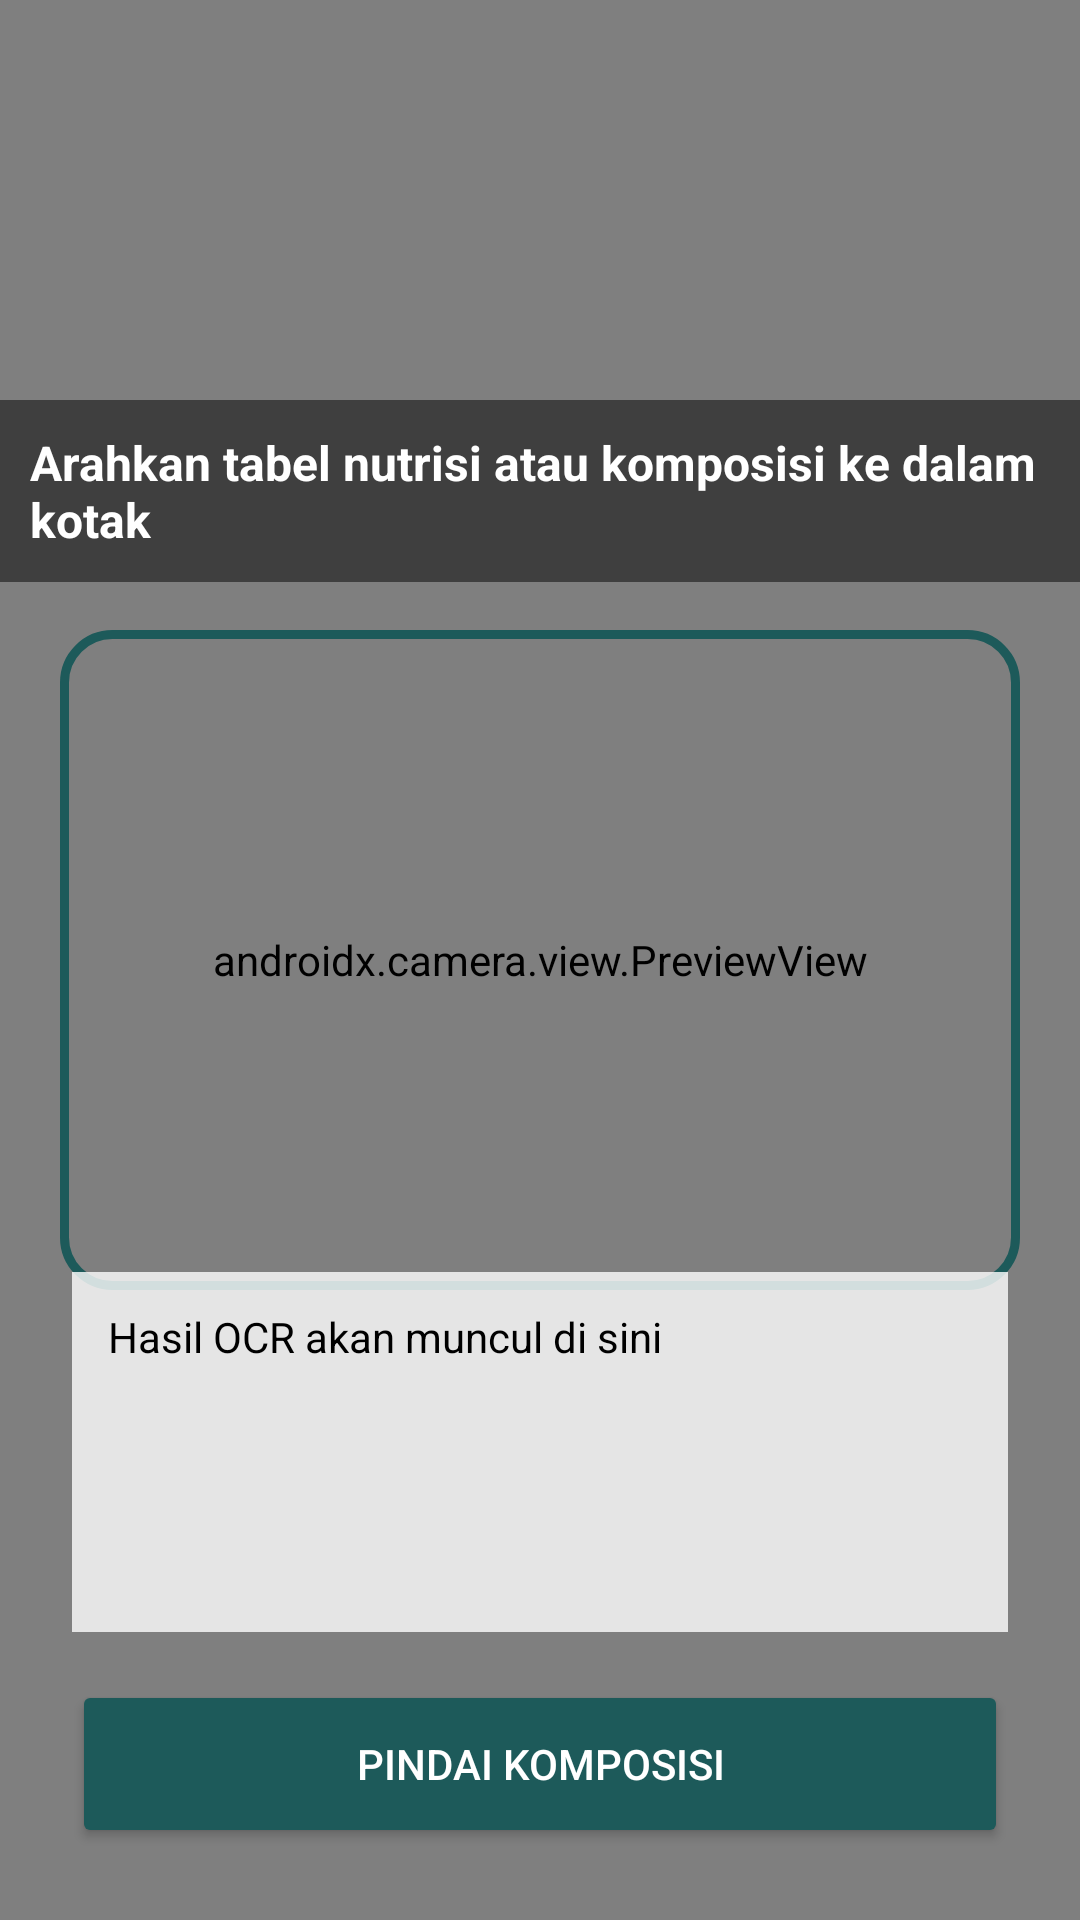

This screen was rendered from an Android layout file. Write that file and the resources it references.
<!-- AndroidManifest.xml: application theme Theme.kaktuan -->
<!-- res/layout/activity_scan.xml -->
<?xml version="1.0" encoding="utf-8"?>
<androidx.constraintlayout.widget.ConstraintLayout
    xmlns:android="http://schemas.android.com/apk/res/android"
    xmlns:app="http://schemas.android.com/apk/res-auto"
    android:layout_width="match_parent"
    android:layout_height="match_parent">

    

    <androidx.camera.view.PreviewView
        android:id="@+id/viewFinder"
        android:layout_width="match_parent"
        android:layout_height="match_parent" />

    <ImageView
        android:id="@+id/imgCaptured"
        android:layout_width="match_parent"
        android:layout_height="match_parent"
        android:visibility="gone"
        android:scaleType="fitCenter"/>

    

    <View
        android:id="@+id/scanFrame"
        android:layout_width="320dp"
        android:layout_height="220dp"
        android:background="@drawable/scan_border"
        app:layout_constraintTop_toTopOf="parent"
        app:layout_constraintBottom_toBottomOf="parent"
        app:layout_constraintStart_toStartOf="parent"
        app:layout_constraintEnd_toEndOf="parent"/>

    

    <TextView
        android:id="@+id/tvInstruction"
        android:layout_width="wrap_content"
        android:layout_height="wrap_content"
        android:text="Arahkan tabel nutrisi atau komposisi ke dalam kotak"
        android:textColor="#FFFFFF"
        android:textSize="16sp"
        android:textStyle="bold"
        android:background="#80000000"
        android:padding="10dp"
        app:layout_constraintBottom_toTopOf="@id/scanFrame"
        app:layout_constraintStart_toStartOf="parent"
        app:layout_constraintEnd_toEndOf="parent"
        android:layout_marginBottom="16dp"/>

    <ProgressBar
        android:id="@+id/progressBar"
        android:layout_width="48dp"
        android:layout_height="48dp"
        android:visibility="gone"

        app:layout_constraintBottom_toTopOf="@id/tvResult"
        app:layout_constraintStart_toStartOf="parent"
        app:layout_constraintEnd_toEndOf="parent"

        android:layout_marginBottom="16dp"/>

    <TextView
        android:id="@+id/tvResult"
        android:layout_width="0dp"
        android:layout_height="120dp"
        android:background="#CCFFFFFF"
        android:textColor="#000000"
        android:textSize="14sp"
        android:padding="12dp"
        android:maxLines="6"
        android:scrollbars="vertical"
        android:text="Hasil OCR akan muncul di sini"

        app:layout_constraintBottom_toTopOf="@id/btnCapture"
        app:layout_constraintStart_toStartOf="parent"
        app:layout_constraintEnd_toEndOf="parent"

        android:layout_marginStart="24dp"
        android:layout_marginEnd="24dp"
        android:layout_marginBottom="16dp"/>
    

    <Button
        android:id="@+id/btnCapture"
        android:layout_width="0dp"
        android:layout_height="56dp"
        android:text="Pindai Komposisi"
        android:textColor="#FFFFFF"
        android:backgroundTint="#1d5a5a"
        android:layout_margin="24dp"
        app:layout_constraintBottom_toBottomOf="parent"
        app:layout_constraintStart_toStartOf="parent"
        app:layout_constraintEnd_toEndOf="parent"/>

    <Button
        android:id="@+id/btnRetake"
        android:layout_width="wrap_content"
        android:layout_height="wrap_content"
        android:text="Scan Ulang"
        android:visibility="gone"
        app:layout_constraintTop_toTopOf="parent"
        app:layout_constraintEnd_toEndOf="parent"
        android:layout_margin="16dp"/>

</androidx.constraintlayout.widget.ConstraintLayout>
<!-- resources referenced by this layout -->
<resources>
  <!-- drawable scan_border (drawable) -->
  <?xml version="1.0" encoding="utf-8"?>
  <shape xmlns:android="http://schemas.android.com/apk/res/android">
  
      <solid android:color="@android:color/transparent"/>
  
      <stroke
          android:width="3dp"
          android:color="#1d5a5a"/>
  
      <corners
          android:radius="16dp"/>
  
  </shape>
  <style name="Theme.kaktuan" parent="Base.Theme.kaktuan" />
  <style name="Base.Theme.kaktuan" parent="Theme.Material3.DayNight.NoActionBar">
  
          <item name="colorPrimary">#1D5A5A</item>
          <item name="colorSecondary">#1D5A5A</item>
          <item name="colorTertiary">#1D5A5A</item>
  
          <item name="android:statusBarColor">#1D5A5A</item>
  
      </style>
</resources>
